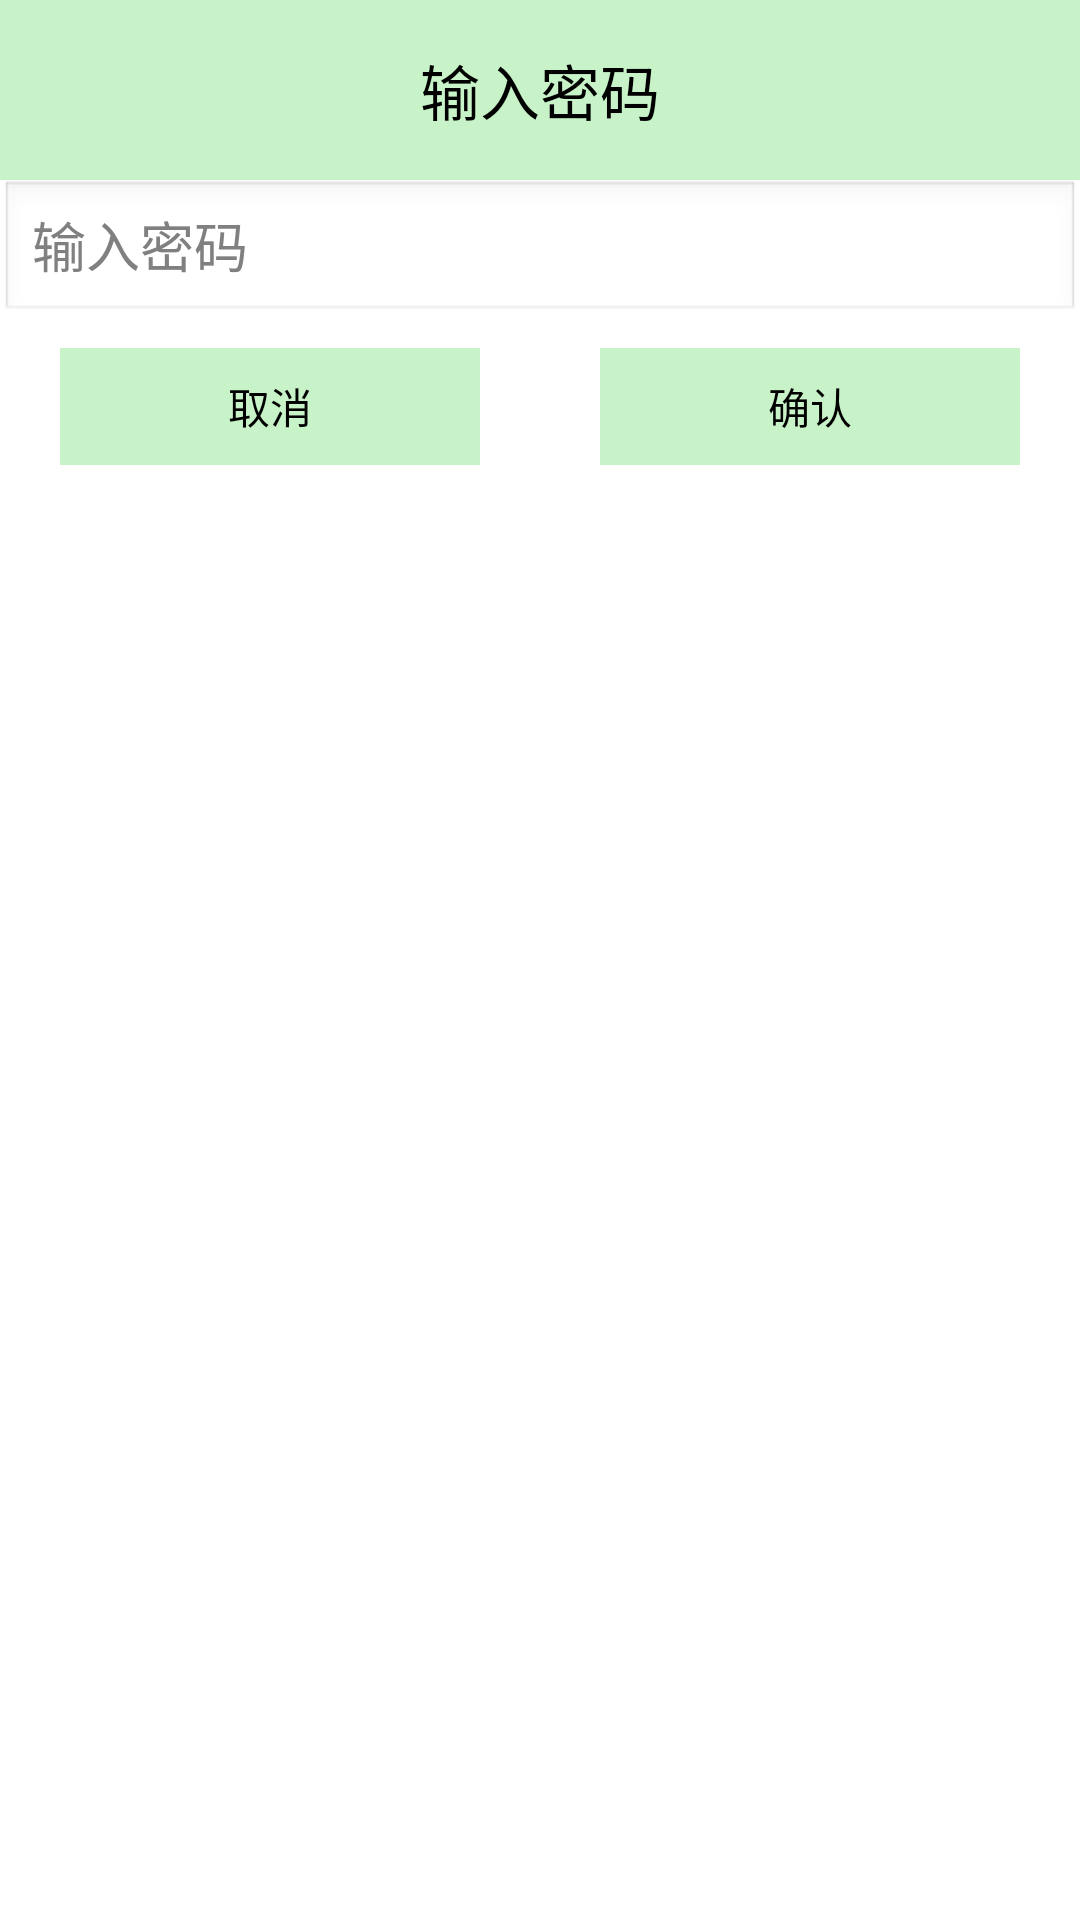

Layout XML and referenced resources for this Android screen:
<!-- AndroidManifest.xml: application theme AppTheme -->
<!-- res/layout/dialog_confirm_psd.xml -->
<?xml version="1.0" encoding="utf-8"?>
<LinearLayout xmlns:android="http://schemas.android.com/apk/res/android"
    android:layout_width="match_parent"
    android:layout_height="match_parent"
    android:orientation="vertical" >

    <TextView
        style="@style/TitleStyle"
        android:background="@drawable/home_fangdao_bg"
        android:text="输入密码" />
    

    <EditText
        android:id="@+id/et_confirm_psd"
        android:layout_width="match_parent"
        android:layout_height="wrap_content"
        android:hint="输入密码"
        android:inputType="textPassword" />

    <LinearLayout
        android:layout_width="match_parent"
        android:layout_height="wrap_content"
        android:layout_marginTop="8dp" >

        <Button
            android:id="@+id/bt_cancel"
            android:layout_width="0dp"
            android:layout_height="39dp"
            android:layout_marginBottom="8dp"
            android:layout_marginLeft="20dp"
            android:layout_marginRight="20dp"
            android:layout_weight="1"
            android:background="@drawable/selector_btn_fangdao"
            android:text="取消"
            android:textColor="#000" />

        <Button
            android:id="@+id/bt_submit"
            android:layout_width="0dp"
            android:layout_height="39dp"
            android:layout_marginBottom="8dp"
            android:layout_marginLeft="20dp"
            android:layout_marginRight="20dp"
            android:layout_weight="1"
            android:background="@drawable/selector_btn_fangdao"
            android:text="确认"
            android:textColor="#000" />
    </LinearLayout>

</LinearLayout>
<!-- resources referenced by this layout -->
<resources>
  <!-- drawable home_fangdao_bg: jpg bitmap (drawable-hdpi, 17655 bytes) -->
  <!-- drawable selector_btn_fangdao (drawable) -->
  <?xml version="1.0" encoding="utf-8"?>
  <selector xmlns:android="http://schemas.android.com/apk/res/android" >
      
  	<item android:state_pressed="true"	android:drawable="@drawable/bg_white"/>
  	
  	<item android:drawable="@drawable/home_fangdao_bg"/>
  </selector>
  <style name="TitleStyle">
          <item name="android:gravity">center</item>
          <item name="android:textSize">20sp</item>
          <item name="android:textColor">#000</item>
          <item name="android:padding">10dp</item>
          <item name="android:layout_width">match_parent</item>
          <item name="android:layout_height">60dp</item>
      </style>
  <style name="AppTheme" parent="AppBaseTheme">
          
      </style>
  <!-- drawable bg_white: png bitmap (drawable-hdpi, 295 bytes) -->
  <style name="AppBaseTheme" parent="android:Theme.Light">
          
      </style>
</resources>
